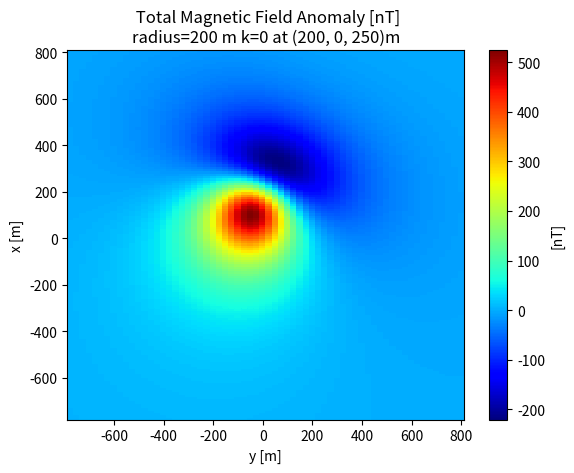

Here is the Python script that generated this plot:
# import libraries
import numpy as np
import matplotlib.pyplot as plt

# constants
mu0 = 4*np.pi*1e-7 # []

# setup grid parameters [m]
xstart = -775
xend   =  800
xstep  =  10 

ystart = -775
yend   =  800
ystep  =   25

# target parameters
a = 200 # target radius [m]
k = 0.05 # target susceptibility

# location. Right hand coordinate system. [m]
xp   =   200
yp   =   0
zp   =   250

# Inducing field strength
B0  = 50000 # nano Tesla
inc = 45    # degrees
dec = 25    # degrees

# Convert degrees to radians
inc = np.deg2rad(inc)
dec = np.deg2rad(dec)

B = B0*np.array([np.cos(inc)*np.cos(dec), 
                 np.cos(inc)*np.sin(dec),
                 np.sin(inc)])

Bhat = B/np.linalg.norm(B) # Sanity check: Denom = B0

# Magnetization
M = k*B/mu0

# make the grid
x = np.arange(xstart, xend+xstep, xstep)
y = np.arange(ystart, yend+ystep, ystep)
z = 0

xv, yv = np.meshgrid(x, y)

# Calculate the Tensor
# vectorized notation
Rdist = np.sqrt((xp-xv)**2 + (yp-yv)**2 + (zp-z)**2)

Txx = 3*(xp-xv)**2/(Rdist**5) - 1/Rdist**3
Tyy = 3*(yp-yv)**2/(Rdist**5) - 1/Rdist**3
Tzz = 3*(zp-z )**2/(Rdist**5) - 1/Rdist**3

Txy = 3*(xp-xv)*(yp-yv)/Rdist**5
Txz = 3*(xp-xv)*(zp-z )/Rdist**5
Tyz = 3*(yp-yv)*(zp-z )/Rdist**5

T = np.array([[Txx, Txy, Txz],
              [Txy, Tyy, Tyz],
              [Txz, Tyz, Tzz]])

# Calculate the magnetic anomaly
# Transpose to get axes of T to match axes of M for multiplication
Ba = mu0*a**3/3 * np.dot(M, T.transpose())

# Calculate total field anomaly
# Transpose to match the meshgrid
dT = np.dot(Ba, Bhat).transpose()

# PLOTTING
substr = 'radius=%.0f m k=%.0f at (%.0f, %.0f, %.0f)m'%(a,k,xp,yp,zp)
cmap = plt.get_cmap('jet')

plt.figure()
plt.pcolor(yv,xv,dT, cmap=cmap)
plt.colorbar().set_label('[nT]')
plt.xlabel('y [m]')
plt.ylabel('x [m]')
plt.title(' Total Magnetic Field Anomaly [nT]\n'+substr)



plt.show()
